Photos from the image-classification dataset "images4_resized" in the GitHub repository pppfkp/money_recognitiom. Its 5 classes are: dwadziescia, dwiescie, dziesiec, piecdziesiat, sto.

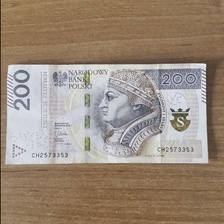
Label: dwiescie

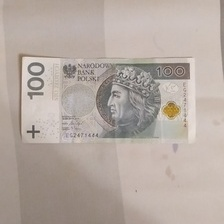
Label: sto

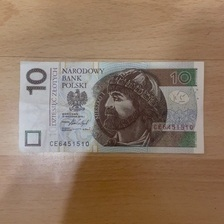
Label: dziesiec

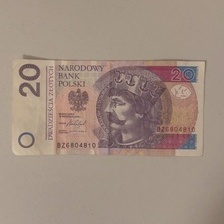
Label: dwadziescia

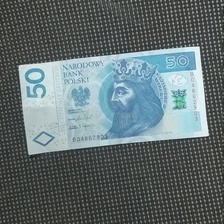
Label: piecdziesiat

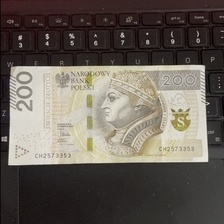
Label: dwiescie
